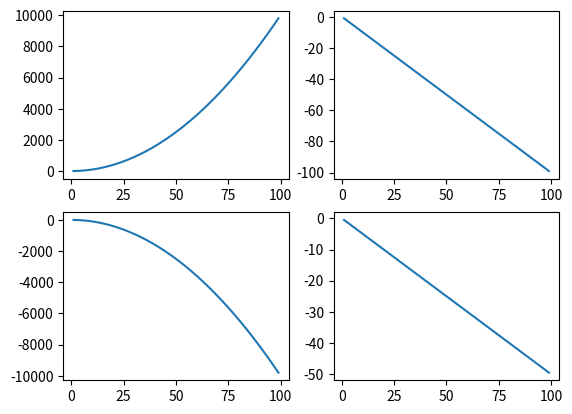

Source code (Python):
#-*- coding:utf8 -*-
#author : Lenovo
#date: 2018/8/26
import matplotlib.pyplot as plt
import numpy as np

x=np.arange(1,100)
fig=plt.figure()

axl=fig.add_subplot(221)    #第二行第二列 显示位置
y=x**2
axl.plot(x,y)

axl=fig.add_subplot(222)
axl.plot(x,-x)

axl=fig.add_subplot(223)
axl.plot(x,-x**2)

axl=fig.add_subplot(224)
axl.plot(x,-x/2)

plt.show()